Run: headless pygame with SDL's dummy video driver; simulated clock (each Clock.tick advances the game by its frame time, no real sleeping); random seed 0; keys injected as events and as key.get_pressed() state; mouse plan: one left click at the window centre at the start of phase 2, then a move to the lower-right quarter at the start of phase 3.
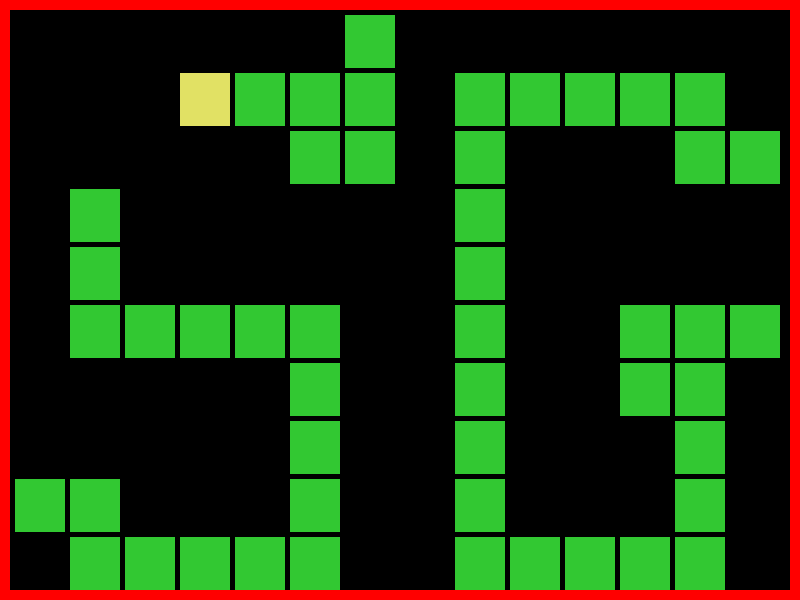
Frame 1 of 4 · flips 1–60 · no input
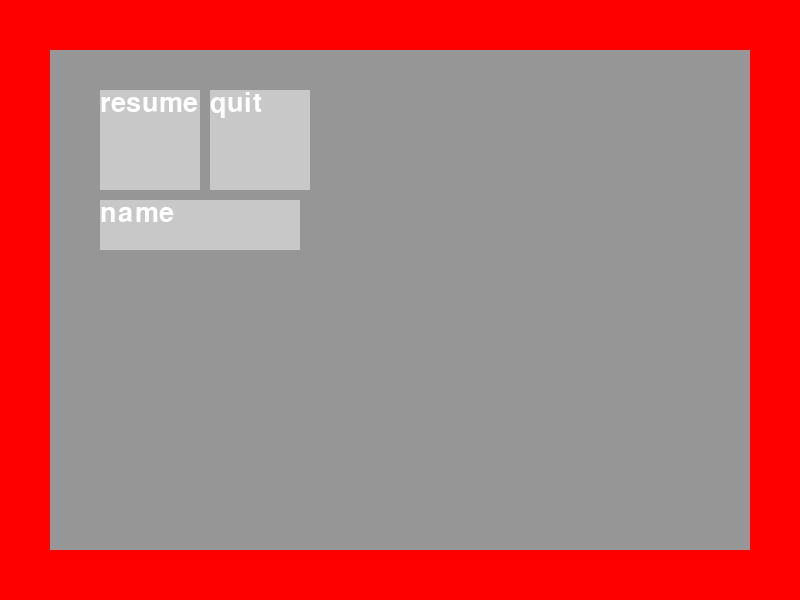
Frame 2 of 4 · flips 61–180 · clicked the window centre · tapped SPACE, RETURN · held RIGHT (→), D
Frame 3 of 4 · flips 181–300 · moved the mouse to the lower-right quarter · held DOWN (↓), S · screen unchanged from frame 2, image omitted
Frame 4 of 4 · flips 301–420 · held LEFT (←), A, UP (↑), W · screen unchanged from frame 3, image omitted

The pygame program that drew these frames:


import pygame

#basic to InputDisplay objects.  can be replaced
ALLOWED_CHARS = ['A', 'B', 'C', 'D', 'E', 'F', 'G', 'H', 'I', 'J', 'K', 'L', 'M', 'N', 'O', 'P', 'Q', 'R', 'S', 'T', 'U', 'V', 'W', 'X', 'Y', 'Z', \
                 'a', 'b', 'c', 'd', 'e', 'f', 'g', 'h', 'i', 'j', 'k', 'l', 'm', 'n', 'o', 'p', 'q', 'r', 's', 't', 'u', 'v', 'w', 'x', 'y', 'z', \
                 '1', '2', '3', '4', '5', '6', '7', '8', '9', '0', \
                 ]

#basic to SnakeBanner objects.  can be replaced
POINTS = [(6,0), (6,1), (6,2), (5,2), (5,1), (4,1), (3,1), (2,1), (1,1), \
          (1,2), (1,3), (1,4), (1,5), \
          (2,5), (3,5), (4,5), (5,5),  \
          (5,6), (5,7), (5,8), (5,9), \
          (4,9), (3,9), (2,9), (1,9), (1,8), (0,8),\
          \
          (13,5), (12,5), (11,5), \
          (11,6), (12,6), (12,7), (12,8), (12,9), \
          (11,9), (10,9), (9,9), (8,9), \
          (8,8), (8,7), (8,6), (8,5), (8,4), (8,3), (8,2), (8,1), \
          (9,1), (10,1), (11,1), (12,1), (12,2), (13,2)
          ] 
          


class SnakeBanner():

    def __init__(self, screen,background_color, edge_offset, points, xblocks, yblocks):
        self.screen = screen
        self.background_color = background_color
        self.head = 0
        self.tail = 1
        self.points = points
        self.length = len(points)
        self.edge_offset = edge_offset
        self.mainColor = (50, 200, 50)
        self.headColor = (225, 225, 100)
        self.gap = 5
        
        self.background = pygame.Surface((screen.get_width() - edge_offset*2, screen.get_height() - edge_offset*2))
        self.blockWidth = int(self.background.get_width()/xblocks)
        self.blockHeight = int(self.background.get_height()/yblocks)
##        self.background = pygame.Surface((screen.get_width() - edge_offset*2, screen.get_height() - edge_offset*2))



        
    def draw(self):
        #draw background
        self.background.fill(self.background_color)
        x = self.blockWidth
        y = self.blockHeight
        off = self.gap

        for block in self.points:
            pygame.draw.rect(self.background, self.mainColor, (block[0]*x+off, block[1]*y+off, x-off, y-off))
        pygame.draw.rect(self.background, self.headColor, (self.points[self.head][0]*x+off, self.points[self.head][1]*y+off, x-off,y-off))
        for i in range(1, 4):
            tail = self.points[(self.head + i)%self.length]
            rect = (tail[0]*x+off, tail[1]*y+off, x-off,y-off)
            pygame.draw.rect(self.background, self.background_color, rect)
        self.head = (self.head + 1) % self.length
        

        #place the button on the display surface
        self.screen.blit(self.background, (self.edge_offset,self.edge_offset))

class MenuScreen():

    def __init__(self, screen,background_color, edge_offset, state):
        self.screen = screen
        self.background_color = background_color
        self.background = pygame.Surface((screen.get_width() - edge_offset*2, screen.get_height() - edge_offset*2))
        self.menu_state = state
        self.elements = None
        self.edge_offset = edge_offset
        
    def set_buttons(self, elements):
        self.elements = elements
        

    def draw(self):
        self.background.fill(self.background_color)
        self.screen.blit(self.background, (self.edge_offset,self.edge_offset))
        for ele in self.elements:
            ele.draw()

    def check(self, pos):
        for ele in self.elements:
            if ele.check(pos):
                return ele.return_state
        #return the current state if there is no button clicked. ie stay put
        return self.menu_state

class Element:

    def __init__(self, text, font, text_color, background_color, rect, screen):
        self.text = text
        self.font = font
        self.background_color = background_color
        self.text_color = text_color
        self.width = rect[2]
        self.height = rect[3]
        self.rect = pygame.Rect(rect)
        self.origin = (rect[0], rect[1])
        self.background = pygame.Surface((self.width, self.height))
        self.screen = screen


class Button(Element):

    def __init__(self, text, font, text_color, background_color, rect, screen, state):

        super().__init__(text, font, text_color, background_color, rect, screen)
        self.return_state = state


    def check(self, pos):
        if self.rect.collidepoint(pos):
            return self.return_state

    def draw(self):

        #draw background
        self.background.fill(self.background_color)

        #img is the surface holding the text only, to be placed on the background of the button
        words = self.font.render(self.text, True, self.text_color)

        #place the image on the background
        self.background.blit(words, (0,0))

        #place the button on the display surface
        self.screen.blit(self.background, self.origin)


class InputDisplay(Element):

    def __init__(self, text, font, text_color, background_color, rect, screen, maxLen = 5, allowedChars=None):
        super().__init__(text, font, text_color, background_color, rect, screen)
        self.maxLen = maxLen
        self.allowedChars = []
        self.firstRun = True
        self.return_state = "input"
        if allowedChars is not None:
            self.allowedChars = allowedChars
        else:
            self.allowedChars = ALLOWED_CHARS

    def check(self, pos):
        if self.rect.collidepoint(pos):
            if self.firstRun:
                self.firstRun = False
                self.text = ""
                
            return self.return_state

    def addChar(self, char):
        char = chr(char)
        if len(self.text) + 1 > self.maxLen:
            return self.text
        if self.validateChar(char):
            self.text = self.text + char
        return self.text

    def removeChar(self):
        if len(self.text) > 0:
            self.text = self.text[:len(self.text) - 1]
        
    def validateChar(self, char):
        if char in self.allowedChars:
            return True
        return False

    def draw(self):

        #draw background
        self.background.fill(self.background_color)

        #img is the surface holding the text only, to be placed on the background of the button
        words = self.font.render(self.text, True, self.text_color)

        #place the image on the background
        self.background.blit(words, (0,0))

        #place the button on the display surface
        self.screen.blit(self.background, self.origin)


    
    
        
    

def test():

    #start pygame
    pygame.init()

    #create game window
    SCREEN_WIDTH = 800
    SCREEN_HEIGHT = 600
    screen = pygame.display.set_mode((SCREEN_WIDTH, SCREEN_HEIGHT))
    pygame.display.set_caption("Main Menu")

    #variables NOTE: some things, like font, need to be built after a display
    font = pygame.font.SysFont("signpainter", 40)
    game_paused = False
    game_state = "play"
    TEXT_COL = (255, 255, 255)
    BKGRD_COL = (100,100,100)
    run = True

    #make banner
    banner_text = "Press SPACE to pause"
    banner_pos = (100, 100)
    banner_words = font.render(banner_text, True, TEXT_COL)
    

    #make buttons
    '''
    Button(text, font, text_color, background_color, rect, screen, state)
    Menu(screen,background_color, edge_offset, state)
    SnakeBanner(screen,background_color, edge_offset, points)
    '''
    snake_banner = SnakeBanner(screen, (0,0,0), 10, POINTS, 14, 10)
    pause_menu = MenuScreen(screen, (150,150,150), 50, "pause")
    resume_button = Button("resume", font, TEXT_COL, (200,200,200), (100,90,100,100), screen, "play")
    quit_button = Button("quit", font, TEXT_COL, (200,200,200), (210,90,100,100), screen, "quit")
    input_ele = InputDisplay("name", font, TEXT_COL, (200,200,200), (100, 200, 200, 50), screen, maxLen = 10)
    pause_menu.set_buttons((resume_button, quit_button, input_ele))

    quitting = Button("quitting", font, TEXT_COL, BKGRD_COL, (50,50,SCREEN_WIDTH-100,SCREEN_HEIGHT-100), screen, "quitting")

    clock = pygame.time.Clock()
    #menu loop
    while run is True:

        screen.fill((255,0,0))

        #get position of the mouse and if it was clicked
        pos = pygame.mouse.get_pos()
        clicked = True if pygame.mouse.get_pressed()[0] == 1 else False

        #input character for the name input
        inputChar = 0

        #event handler
        for event in pygame.event.get():
            if event.type == pygame.KEYDOWN:
                if event.key == pygame.K_SPACE and game_state == "play":
                    game_state = "pause"
                else:
                    inputChar = event.key
            if event.type == pygame.QUIT:
                run = False

        #check for state to display menus
        if game_state == "play":
            #screen.blit(banner_words, (0,0))
            clock.tick(15)
            snake_banner.draw()
            

        elif game_state == "pause":
            pause_menu.draw()
            if clicked:
                game_state = pause_menu.check(pos)

        elif game_state == "quit":
            quitting.draw()
            run = False

        elif game_state == "input":
            pause_menu.draw()
            if clicked:
                game_state = pause_menu.check(pos)
            if inputChar == pygame.K_RETURN:
                game_state = "pause"
            if inputChar == pygame.K_BACKSPACE:
                input_ele.removeChar()
            else:
                print(input_ele.addChar(inputChar))
            
        
        print(game_state)
        pygame.display.flip()
        


    pygame.event.get()
    pygame.quit()


if __name__ == '__main__':
    test()
    
